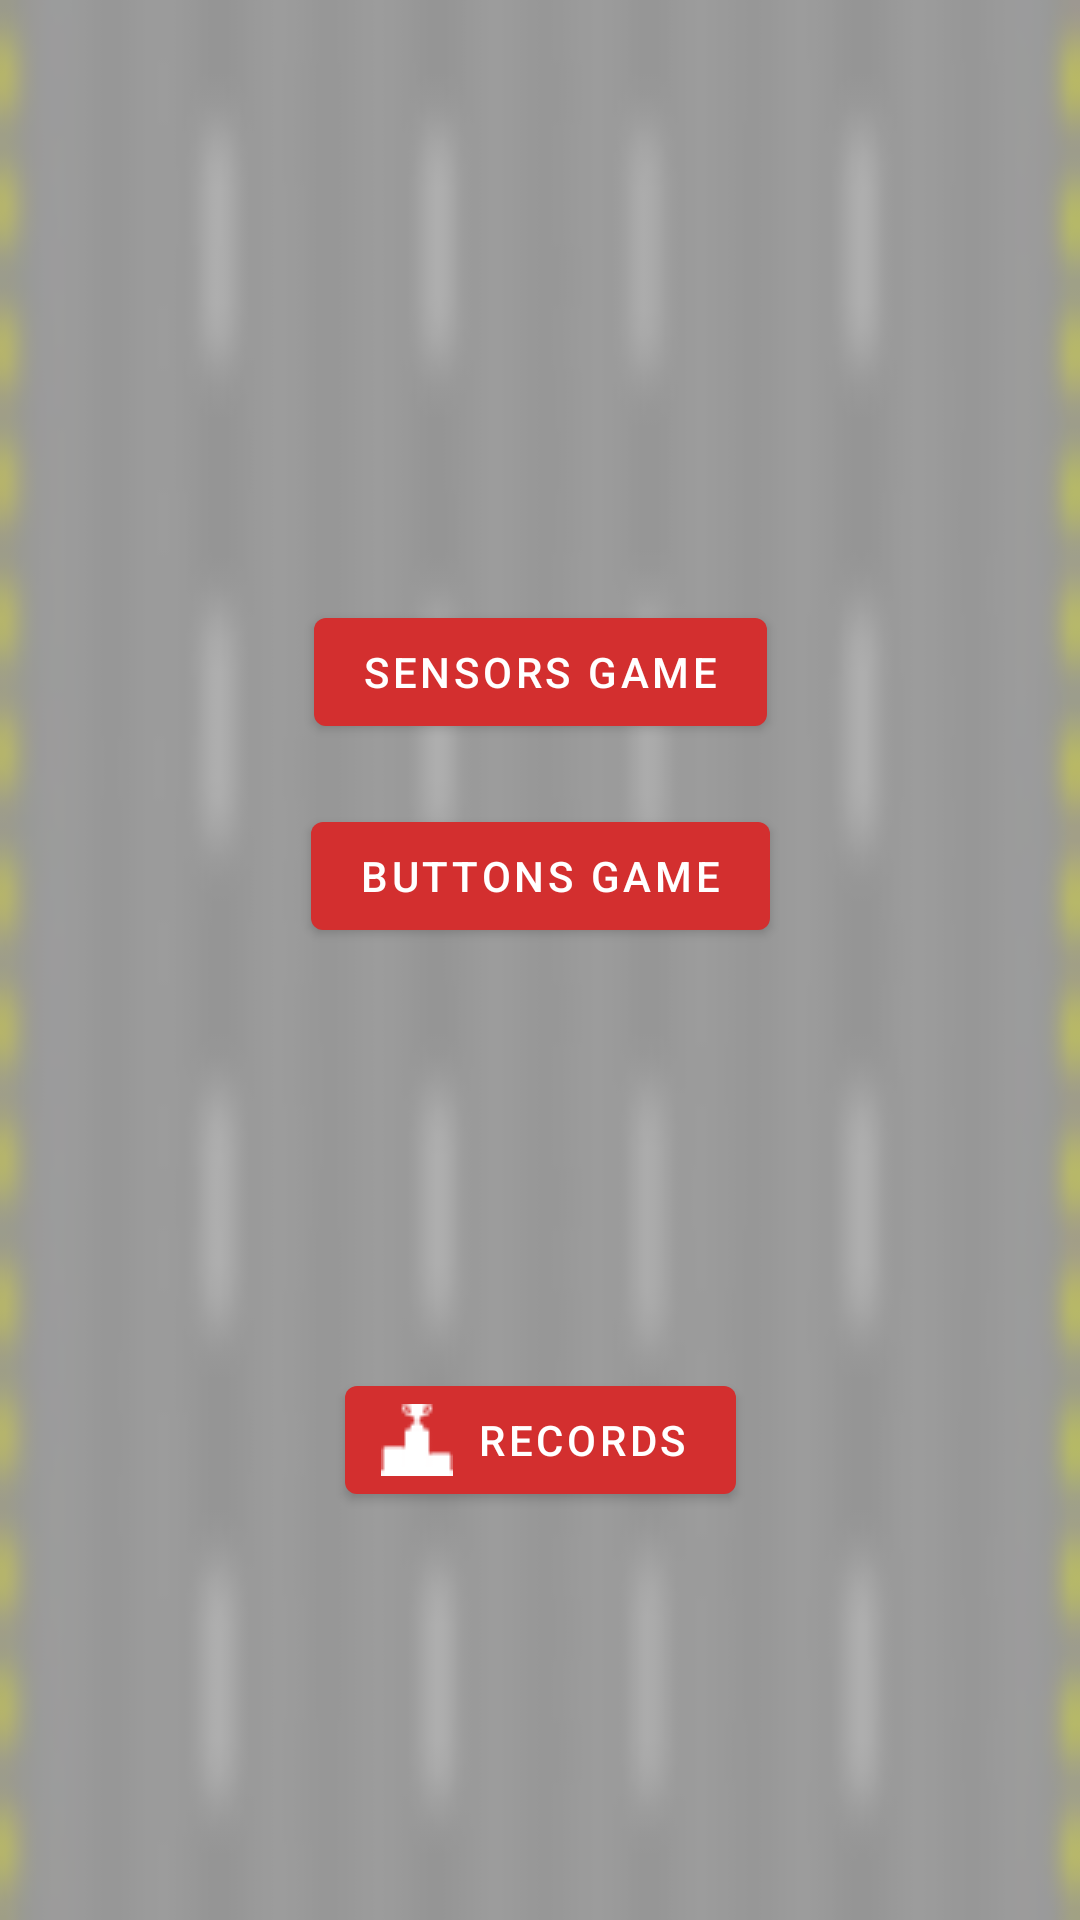

Produce the Android XML layout that renders to this screen, including the resource entries it uses.
<!-- AndroidManifest.xml: application theme Theme.ObstacleRaceHW2 -->
<!-- res/layout/activity_menu.xml -->
<?xml version="1.0" encoding="utf-8"?>
<androidx.constraintlayout.widget.ConstraintLayout xmlns:android="http://schemas.android.com/apk/res/android"
    xmlns:app="http://schemas.android.com/apk/res-auto"
    xmlns:tools="http://schemas.android.com/tools"
    android:layout_width="match_parent"
    android:layout_height="match_parent"
    android:background="@drawable/roadblur"
    tools:context=".ActivityMenu">

    <com.google.android.material.button.MaterialButton
        android:id="@+id/menu_BTN_sensors"
        android:layout_width="wrap_content"
        android:layout_height="wrap_content"
        android:layout_marginTop="200dp"
        android:text="Sensors Game"
        app:backgroundTint="@color/my_red"
        app:layout_constraintEnd_toEndOf="parent"
        app:layout_constraintStart_toStartOf="parent"
        app:layout_constraintTop_toTopOf="parent" />

    <com.google.android.material.button.MaterialButton
        android:id="@+id/menu_BTN_buttons"
        android:layout_width="wrap_content"
        android:layout_height="wrap_content"
        android:layout_marginTop="20dp"
        android:text="Buttons Game"
        app:backgroundTint="@color/my_red"
        app:layout_constraintEnd_toEndOf="parent"
        app:layout_constraintStart_toStartOf="parent"
        app:layout_constraintTop_toBottomOf="@+id/menu_BTN_sensors" />

    <com.google.android.material.button.MaterialButton
        android:id="@+id/menu_BTN_records"
        style="@style/Widget.MaterialComponents.Button.Icon"
        app:icon="@drawable/podium"
        android:layout_width="wrap_content"
        android:layout_height="wrap_content"
        android:layout_marginTop="140dp"
        app:backgroundTint="@color/my_red"
        android:text="Records"
        app:layout_constraintEnd_toEndOf="parent"
        app:layout_constraintStart_toStartOf="parent"
        app:layout_constraintTop_toBottomOf="@+id/menu_BTN_buttons" />


</androidx.constraintlayout.widget.ConstraintLayout>
<!-- resources referenced by this layout -->
<resources>
  <color name="my_red">#D32F2F</color>
  <!-- drawable podium: png bitmap (drawable-v24, 900 bytes) -->
  <!-- drawable roadblur: png bitmap (drawable-v24, 23714 bytes) -->
  <style name="Theme.ObstacleRaceHW2" parent="Theme.MaterialComponents.DayNight.NoActionBar">
          
          <item name="colorPrimary">@color/purple_500</item>
          <item name="colorPrimaryVariant">@color/purple_700</item>
          <item name="colorOnPrimary">@color/white</item>
          
          <item name="colorSecondary">@color/teal_200</item>
          <item name="colorSecondaryVariant">@color/teal_700</item>
          <item name="colorOnSecondary">@color/black</item>
          
          <item name="android:statusBarColor" tools:targetApi="l">?attr/colorPrimaryVariant</item>
          
  
      </style>
  <color name="purple_500">#FF6200EE</color>
  <color name="purple_700">#FF3700B3</color>
  <color name="white">#FFFFFFFF</color>
  <color name="teal_200">#FF03DAC5</color>
  <color name="teal_700">#FF018786</color>
  <color name="black">#FF000000</color>
</resources>
